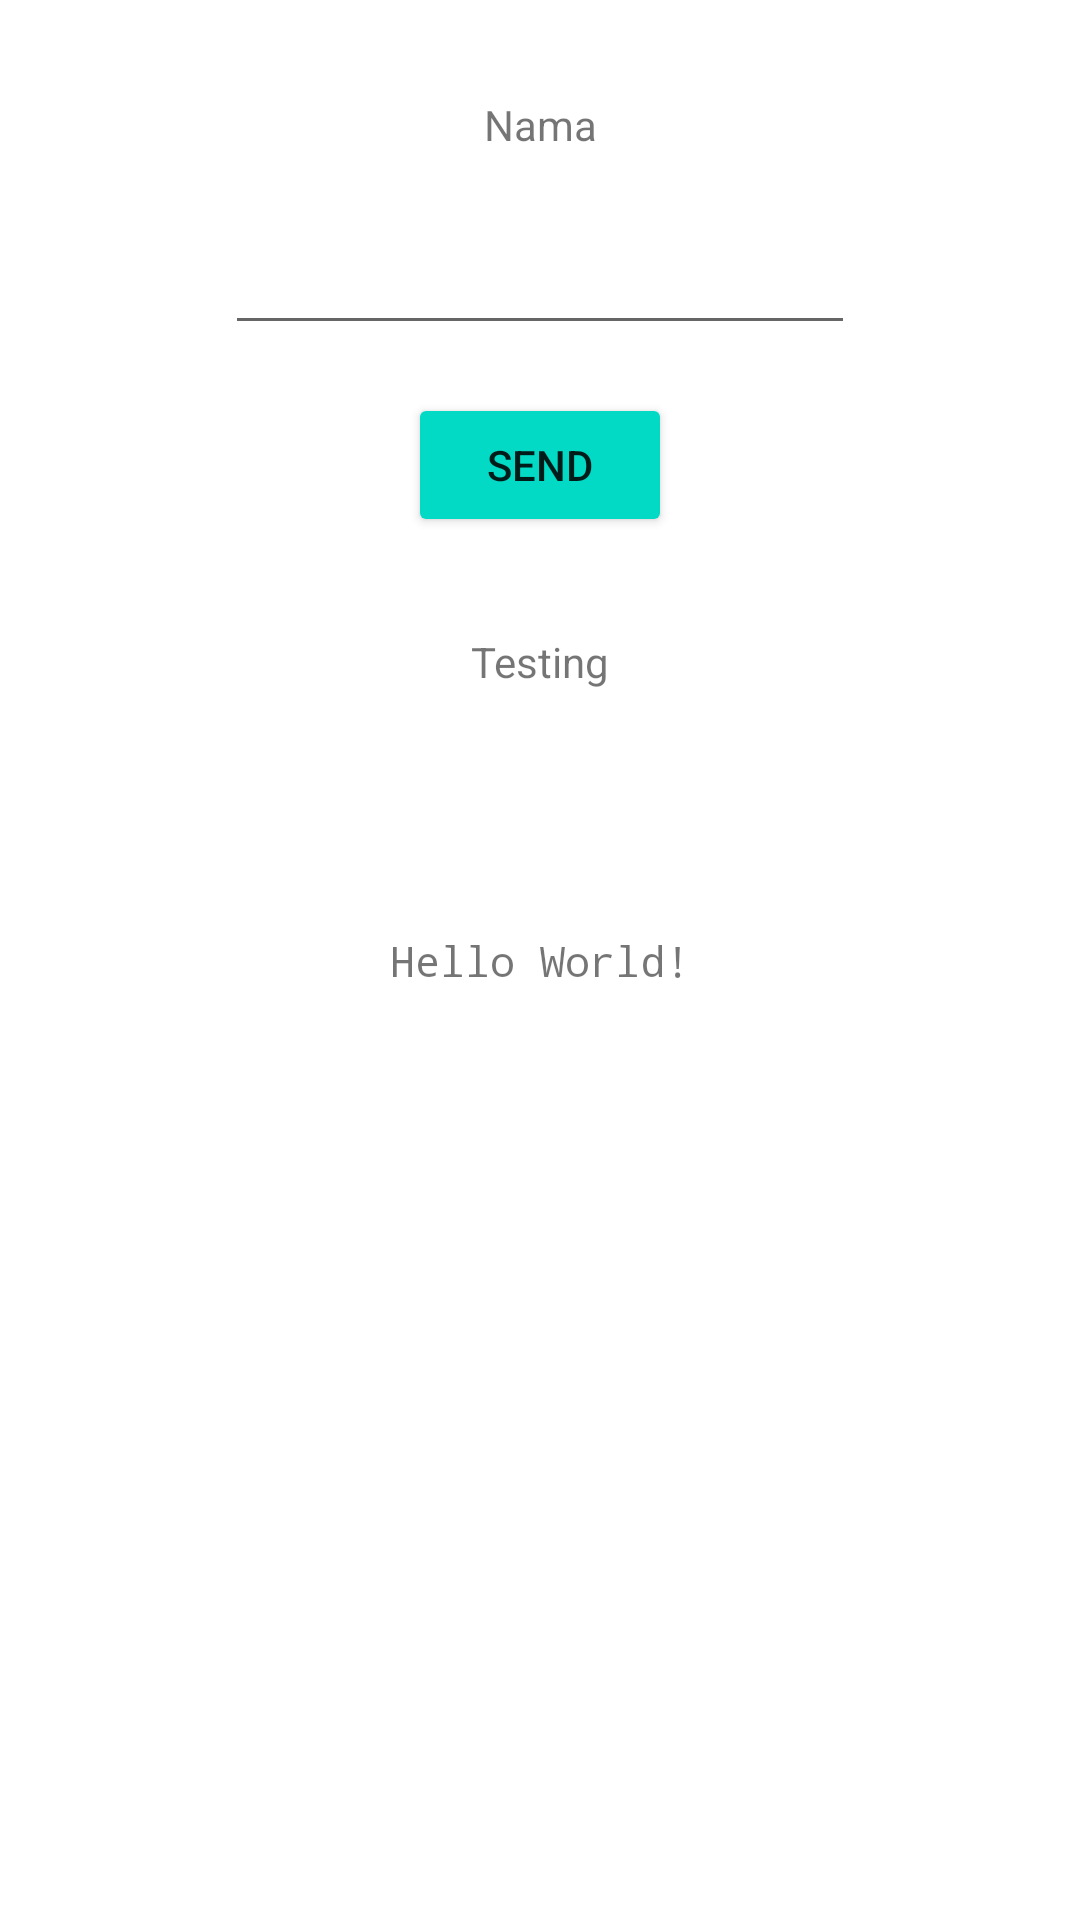

Android layout source for this screen:
<!-- AndroidManifest.xml: application theme Theme.Native160420003 -->
<!-- res/layout/activity_main.xml -->
<?xml version="1.0" encoding="utf-8"?>
<androidx.constraintlayout.widget.ConstraintLayout xmlns:android="http://schemas.android.com/apk/res/android"
    xmlns:app="http://schemas.android.com/apk/res-auto"
    xmlns:tools="http://schemas.android.com/tools"
    android:layout_width="match_parent"
    android:layout_height="match_parent"
    tools:context=".MainActivity">

    <TextView
        android:id="@+id/lblDisplay"
        android:layout_width="wrap_content"
        android:layout_height="wrap_content"
        android:text="Hello World!"
        app:fontFamily="monospace"
        app:layout_constraintBottom_toBottomOf="parent"
        app:layout_constraintEnd_toEndOf="parent"
        app:layout_constraintStart_toStartOf="parent"
        app:layout_constraintTop_toTopOf="parent" />

    <TextView
        android:id="@+id/lblNama"
        android:layout_width="wrap_content"
        android:layout_height="wrap_content"
        android:layout_marginTop="32dp"
        android:text="Nama"
        app:fontFamily="@font/montserrat_bold"
        app:layout_constraintEnd_toEndOf="parent"
        app:layout_constraintStart_toStartOf="parent"
        app:layout_constraintTop_toTopOf="parent" />

    <EditText
        android:id="@+id/txtNama"
        android:layout_width="wrap_content"
        android:layout_height="wrap_content"
        android:layout_marginTop="16dp"
        android:ems="10"
        android:inputType="textPersonName"
        android:minHeight="48dp"
        app:layout_constraintEnd_toEndOf="parent"
        app:layout_constraintStart_toStartOf="parent"
        app:layout_constraintTop_toBottomOf="@+id/lblNama"
        tools:ignore="SpeakableTextPresentCheck" />

    <Button
        android:id="@+id/btnSend"
        android:layout_width="wrap_content"
        android:layout_height="wrap_content"
        android:layout_marginTop="16dp"
        android:text="Send"
        app:backgroundTint="@color/teal_200"
        app:layout_constraintEnd_toEndOf="parent"
        app:layout_constraintStart_toStartOf="parent"
        app:layout_constraintTop_toBottomOf="@+id/txtNama" />

    <TextView
        android:id="@+id/textView2"
        android:layout_width="wrap_content"
        android:layout_height="wrap_content"
        android:layout_marginTop="32dp"
        android:text="Testing"
        app:layout_constraintEnd_toEndOf="parent"
        app:layout_constraintStart_toStartOf="parent"
        app:layout_constraintTop_toBottomOf="@+id/btnSend" />

</androidx.constraintlayout.widget.ConstraintLayout>
<!-- resources referenced by this layout -->
<resources>
  <style name="Theme.Native160420003" parent="Theme.MaterialComponents.DayNight.DarkActionBar">
          
          <item name="colorPrimary">@color/purple_500</item>
          <item name="colorPrimaryVariant">@color/purple_700</item>
          <item name="colorOnPrimary">@color/white</item>
          
          <item name="colorSecondary">@color/teal_200</item>
          <item name="colorSecondaryVariant">@color/teal_700</item>
          <item name="colorOnSecondary">@color/black</item>
          
          <item name="android:statusBarColor" tools:targetApi="l">?attr/colorPrimaryVariant</item>
          
      </style>
  <!-- not gathered from this repository: default colours our renderer supplied (Android Studio template values) -->
  <color name="purple_500">#FF6200EE</color>
  <color name="purple_700">#FF3700B3</color>
  <color name="teal_200">#FF03DAC5</color>
  <color name="teal_700">#FF018786</color>
  <color name="black">#FF000000</color>
  <color name="white">#FFFFFFFF</color>
</resources>
